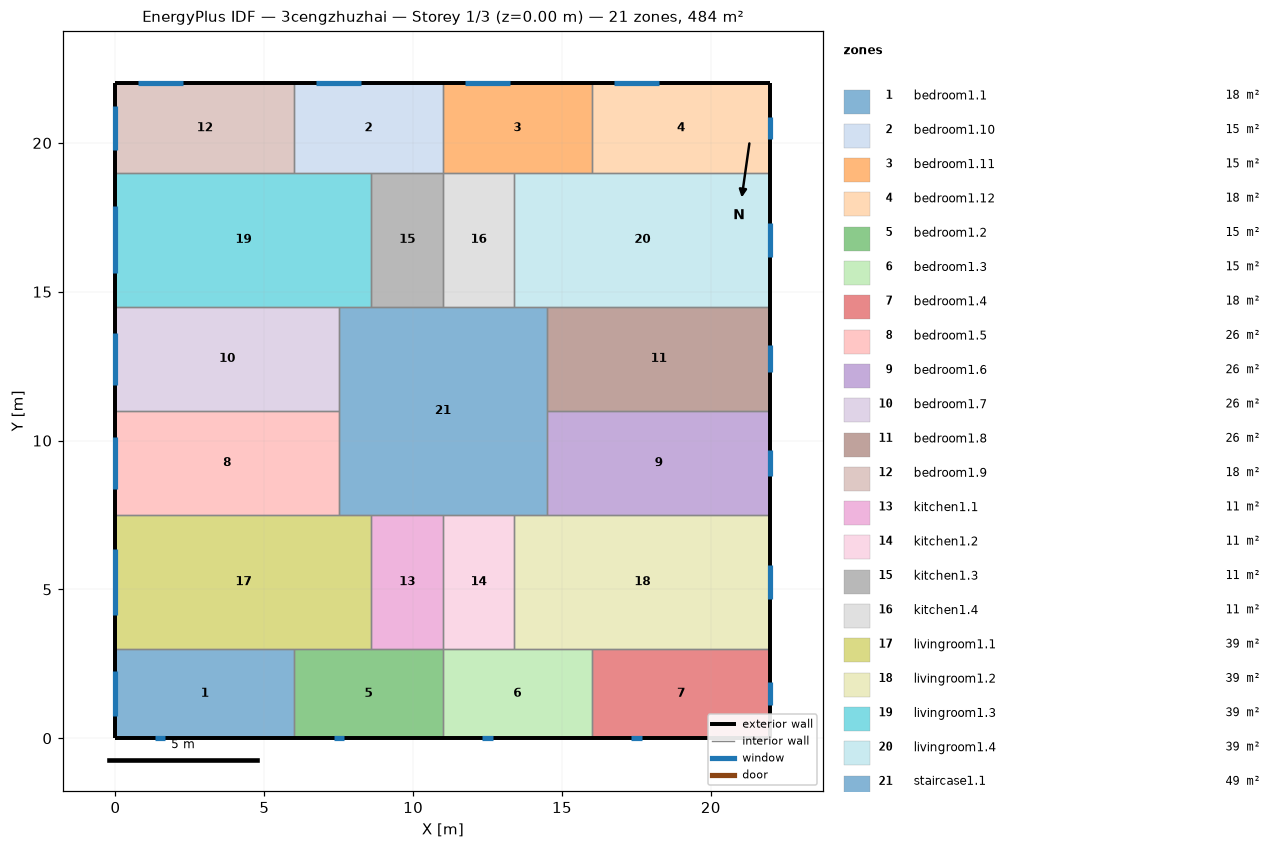
=== STOREY PLAN SPEC (per zone: floor XY polygon, exterior-wall plan segments, windows/doors) ===
zone 1: bedroom1.1  (18.0 m²)
  floor: (6.00, 3.00) (6.00, 0.00) (0.00, 0.00) (0.00, 3.00)
  exterior wall: (0.00, 3.00) – (0.00, 0.00)  [3.0 m]
    window: (0.00, 2.25) – (0.00, 0.75)  [2.2 m²]
  exterior wall: (0.00, 0.00) – (6.00, 0.00)  [6.0 m]
    window: (1.33, 0.00) – (1.67, 0.00)  [0.5 m²]
  interior walls: 2
zone 2: bedroom1.10  (15.0 m²)
  floor: (11.00, 22.00) (11.00, 19.00) (6.00, 19.00) (6.00, 22.00)
  exterior wall: (11.00, 22.00) – (6.00, 22.00)  [5.0 m]
    window: (8.25, 22.00) – (6.75, 22.00)  [2.3 m²]
  interior walls: 4
zone 3: bedroom1.11  (15.0 m²)
  floor: (16.00, 22.00) (16.00, 19.00) (11.00, 19.00) (11.00, 22.00)
  exterior wall: (16.00, 22.00) – (11.00, 22.00)  [5.0 m]
    window: (13.25, 22.00) – (11.75, 22.00)  [2.3 m²]
  interior walls: 4
zone 4: bedroom1.12  (18.0 m²)
  floor: (22.00, 22.00) (22.00, 19.00) (16.00, 19.00) (16.00, 22.00)
  exterior wall: (22.00, 19.00) – (22.00, 22.00)  [3.0 m]
    window: (22.00, 20.12) – (22.00, 20.88)  [1.1 m²]
  exterior wall: (22.00, 22.00) – (16.00, 22.00)  [6.0 m]
    window: (18.25, 22.00) – (16.75, 22.00)  [2.3 m²]
  interior walls: 2
zone 5: bedroom1.2  (15.0 m²)
  floor: (11.00, 3.00) (11.00, 0.00) (6.00, 0.00) (6.00, 3.00)
  exterior wall: (6.00, 0.00) – (11.00, 0.00)  [5.0 m]
    window: (7.33, 0.00) – (7.67, 0.00)  [0.5 m²]
  interior walls: 4
zone 6: bedroom1.3  (15.0 m²)
  floor: (16.00, 3.00) (16.00, 0.00) (11.00, 0.00) (11.00, 3.00)
  exterior wall: (11.00, 0.00) – (16.00, 0.00)  [5.0 m]
    window: (12.33, 0.00) – (12.67, 0.00)  [0.5 m²]
  interior walls: 4
zone 7: bedroom1.4  (18.0 m²)
  floor: (22.00, 3.00) (22.00, 0.00) (16.00, 0.00) (16.00, 3.00)
  exterior wall: (16.00, 0.00) – (22.00, 0.00)  [6.0 m]
    window: (17.33, 0.00) – (17.67, 0.00)  [0.5 m²]
  exterior wall: (22.00, 0.00) – (22.00, 3.00)  [3.0 m]
    window: (22.00, 1.12) – (22.00, 1.88)  [1.1 m²]
  interior walls: 2
zone 8: bedroom1.5  (26.2 m²)
  floor: (7.50, 11.00) (7.50, 7.50) (0.00, 7.50) (0.00, 11.00)
  exterior wall: (0.00, 11.00) – (0.00, 7.50)  [3.5 m]
    window: (0.00, 10.12) – (0.00, 8.38)  [2.6 m²]
  interior walls: 3
zone 9: bedroom1.6  (26.2 m²)
  floor: (22.00, 11.00) (22.00, 7.50) (14.50, 7.50) (14.50, 11.00)
  exterior wall: (22.00, 7.50) – (22.00, 11.00)  [3.5 m]
    window: (22.00, 8.80) – (22.00, 9.70)  [1.3 m²]
  interior walls: 3
zone 10: bedroom1.7  (26.2 m²)
  floor: (7.50, 14.50) (7.50, 11.00) (0.00, 11.00) (0.00, 14.50)
  exterior wall: (0.00, 14.50) – (0.00, 11.00)  [3.5 m]
    window: (0.00, 13.62) – (0.00, 11.88)  [2.6 m²]
  interior walls: 3
zone 11: bedroom1.8  (26.2 m²)
  floor: (22.00, 14.50) (22.00, 11.00) (14.50, 11.00) (14.50, 14.50)
  exterior wall: (22.00, 11.00) – (22.00, 14.50)  [3.5 m]
    window: (22.00, 12.30) – (22.00, 13.20)  [1.3 m²]
  interior walls: 3
zone 12: bedroom1.9  (18.0 m²)
  floor: (6.00, 22.00) (6.00, 19.00) (0.00, 19.00) (0.00, 22.00)
  exterior wall: (0.00, 22.00) – (0.00, 19.00)  [3.0 m]
    window: (0.00, 21.25) – (0.00, 19.75)  [2.2 m²]
  exterior wall: (6.00, 22.00) – (0.00, 22.00)  [6.0 m]
    window: (2.25, 22.00) – (0.75, 22.00)  [2.3 m²]
  interior walls: 2
zone 13: kitchen1.1  (10.8 m²)
  floor: (11.00, 7.50) (11.00, 3.00) (8.60, 3.00) (8.60, 7.50)
  interior walls: 4
zone 14: kitchen1.2  (10.8 m²)
  floor: (13.40, 7.50) (13.40, 3.00) (11.00, 3.00) (11.00, 7.50)
  interior walls: 4
zone 15: kitchen1.3  (10.8 m²)
  floor: (11.00, 19.00) (11.00, 14.50) (8.60, 14.50) (8.60, 19.00)
  interior walls: 4
zone 16: kitchen1.4  (10.8 m²)
  floor: (13.40, 19.00) (13.40, 14.50) (11.00, 14.50) (11.00, 19.00)
  interior walls: 4
zone 17: livingroom1.1  (38.7 m²)
  floor: (8.60, 7.50) (8.60, 3.00) (0.00, 3.00) (0.00, 7.50)
  exterior wall: (0.00, 7.50) – (0.00, 3.00)  [4.5 m]
    window: (0.00, 6.37) – (0.00, 4.13)  [3.4 m²]
  interior walls: 5
zone 18: livingroom1.2  (38.7 m²)
  floor: (22.00, 7.50) (22.00, 3.00) (13.40, 3.00) (13.40, 7.50)
  exterior wall: (22.00, 3.00) – (22.00, 7.50)  [4.5 m]
    window: (22.00, 4.68) – (22.00, 5.82)  [1.7 m²]
  interior walls: 5
zone 19: livingroom1.3  (38.7 m²)
  floor: (8.60, 19.00) (8.60, 14.50) (0.00, 14.50) (0.00, 19.00)
  exterior wall: (0.00, 19.00) – (0.00, 14.50)  [4.5 m]
    window: (0.00, 17.87) – (0.00, 15.63)  [3.4 m²]
  interior walls: 5
zone 20: livingroom1.4  (38.7 m²)
  floor: (22.00, 19.00) (22.00, 14.50) (13.40, 14.50) (13.40, 19.00)
  exterior wall: (22.00, 14.50) – (22.00, 19.00)  [4.5 m]
    window: (22.00, 16.18) – (22.00, 17.32)  [1.7 m²]
  interior walls: 5
zone 21: staircase1.1  (49.0 m²)
  floor: (14.50, 14.50) (14.50, 7.50) (7.50, 7.50) (7.50, 14.50)
  interior walls: 12

=== DERIVED (storey summary) ===
Building: 3cengzhuzhai
Storey: 1 of 3  (floor level z = 0.00 m)
Storey gross floor area: 484.0 m²
Zones on this storey: 21
  - bedroom1.1: floor 18.0 m²; exterior wall 9.0 m (27.0 m²); 2 window(s) 2.8 m²; WWR 10.3%
  - bedroom1.10: floor 15.0 m²; exterior wall 5.0 m (15.0 m²); 1 window(s) 2.3 m²; WWR 15.0%
  - bedroom1.11: floor 15.0 m²; exterior wall 5.0 m (15.0 m²); 1 window(s) 2.3 m²; WWR 15.0%
  - bedroom1.12: floor 18.0 m²; exterior wall 9.0 m (27.0 m²); 2 window(s) 3.4 m²; WWR 12.6%
  - bedroom1.2: floor 15.0 m²; exterior wall 5.0 m (15.0 m²); 1 window(s) 0.5 m²; WWR 3.5%
  - bedroom1.3: floor 15.0 m²; exterior wall 5.0 m (15.0 m²); 1 window(s) 0.5 m²; WWR 3.5%
  - bedroom1.4: floor 18.0 m²; exterior wall 9.0 m (27.0 m²); 2 window(s) 1.7 m²; WWR 6.2%
  - bedroom1.5: floor 26.2 m²; exterior wall 3.5 m (10.5 m²); 1 window(s) 2.6 m²; WWR 25.0%
  - bedroom1.6: floor 26.2 m²; exterior wall 3.5 m (10.5 m²); 1 window(s) 1.3 m²; WWR 12.7%
  - bedroom1.7: floor 26.2 m²; exterior wall 3.5 m (10.5 m²); 1 window(s) 2.6 m²; WWR 25.0%
  - bedroom1.8: floor 26.2 m²; exterior wall 3.5 m (10.5 m²); 1 window(s) 1.3 m²; WWR 12.7%
  - bedroom1.9: floor 18.0 m²; exterior wall 9.0 m (27.0 m²); 2 window(s) 4.5 m²; WWR 16.7%
  - kitchen1.1: floor 10.8 m²
  - kitchen1.2: floor 10.8 m²
  - kitchen1.3: floor 10.8 m²
  - kitchen1.4: floor 10.8 m²
  - livingroom1.1: floor 38.7 m²; exterior wall 4.5 m (13.5 m²); 1 window(s) 3.4 m²; WWR 25.0%
  - livingroom1.2: floor 38.7 m²; exterior wall 4.5 m (13.5 m²); 1 window(s) 1.7 m²; WWR 12.7%
  - livingroom1.3: floor 38.7 m²; exterior wall 4.5 m (13.5 m²); 1 window(s) 3.4 m²; WWR 25.0%
  - livingroom1.4: floor 38.7 m²; exterior wall 4.5 m (13.5 m²); 1 window(s) 1.7 m²; WWR 12.7%
  - staircase1.1: floor 49.0 m²
Zone adjacency (shared interzone walls):
  - bedroom1.1 ↔ bedroom1.2
  - bedroom1.1 ↔ livingroom1.1
  - bedroom1.10 ↔ bedroom1.11
  - bedroom1.10 ↔ bedroom1.9
  - bedroom1.10 ↔ kitchen1.3
  - bedroom1.10 ↔ livingroom1.3
  - bedroom1.11 ↔ bedroom1.12
  - bedroom1.11 ↔ kitchen1.4
  - bedroom1.11 ↔ livingroom1.4
  - bedroom1.12 ↔ livingroom1.4
  - bedroom1.2 ↔ bedroom1.3
  - bedroom1.2 ↔ kitchen1.1
  - bedroom1.2 ↔ livingroom1.1
  - bedroom1.3 ↔ bedroom1.4
  - bedroom1.3 ↔ kitchen1.2
  - bedroom1.3 ↔ livingroom1.2
  - bedroom1.4 ↔ livingroom1.2
  - bedroom1.5 ↔ bedroom1.7
  - bedroom1.5 ↔ livingroom1.1
  - bedroom1.5 ↔ staircase1.1
  - bedroom1.6 ↔ bedroom1.8
  - bedroom1.6 ↔ livingroom1.2
  - bedroom1.6 ↔ staircase1.1
  - bedroom1.7 ↔ livingroom1.3
  - bedroom1.7 ↔ staircase1.1
  - bedroom1.8 ↔ livingroom1.4
  - bedroom1.8 ↔ staircase1.1
  - bedroom1.9 ↔ livingroom1.3
  - kitchen1.1 ↔ kitchen1.2
  - kitchen1.1 ↔ livingroom1.1
  - kitchen1.1 ↔ staircase1.1
  - kitchen1.2 ↔ livingroom1.2
  - kitchen1.2 ↔ staircase1.1
  - kitchen1.3 ↔ kitchen1.4
  - kitchen1.3 ↔ livingroom1.3
  - kitchen1.3 ↔ staircase1.1
  - kitchen1.4 ↔ livingroom1.4
  - kitchen1.4 ↔ staircase1.1
  - livingroom1.1 ↔ staircase1.1
  - livingroom1.2 ↔ staircase1.1
  - livingroom1.3 ↔ staircase1.1
  - livingroom1.4 ↔ staircase1.1